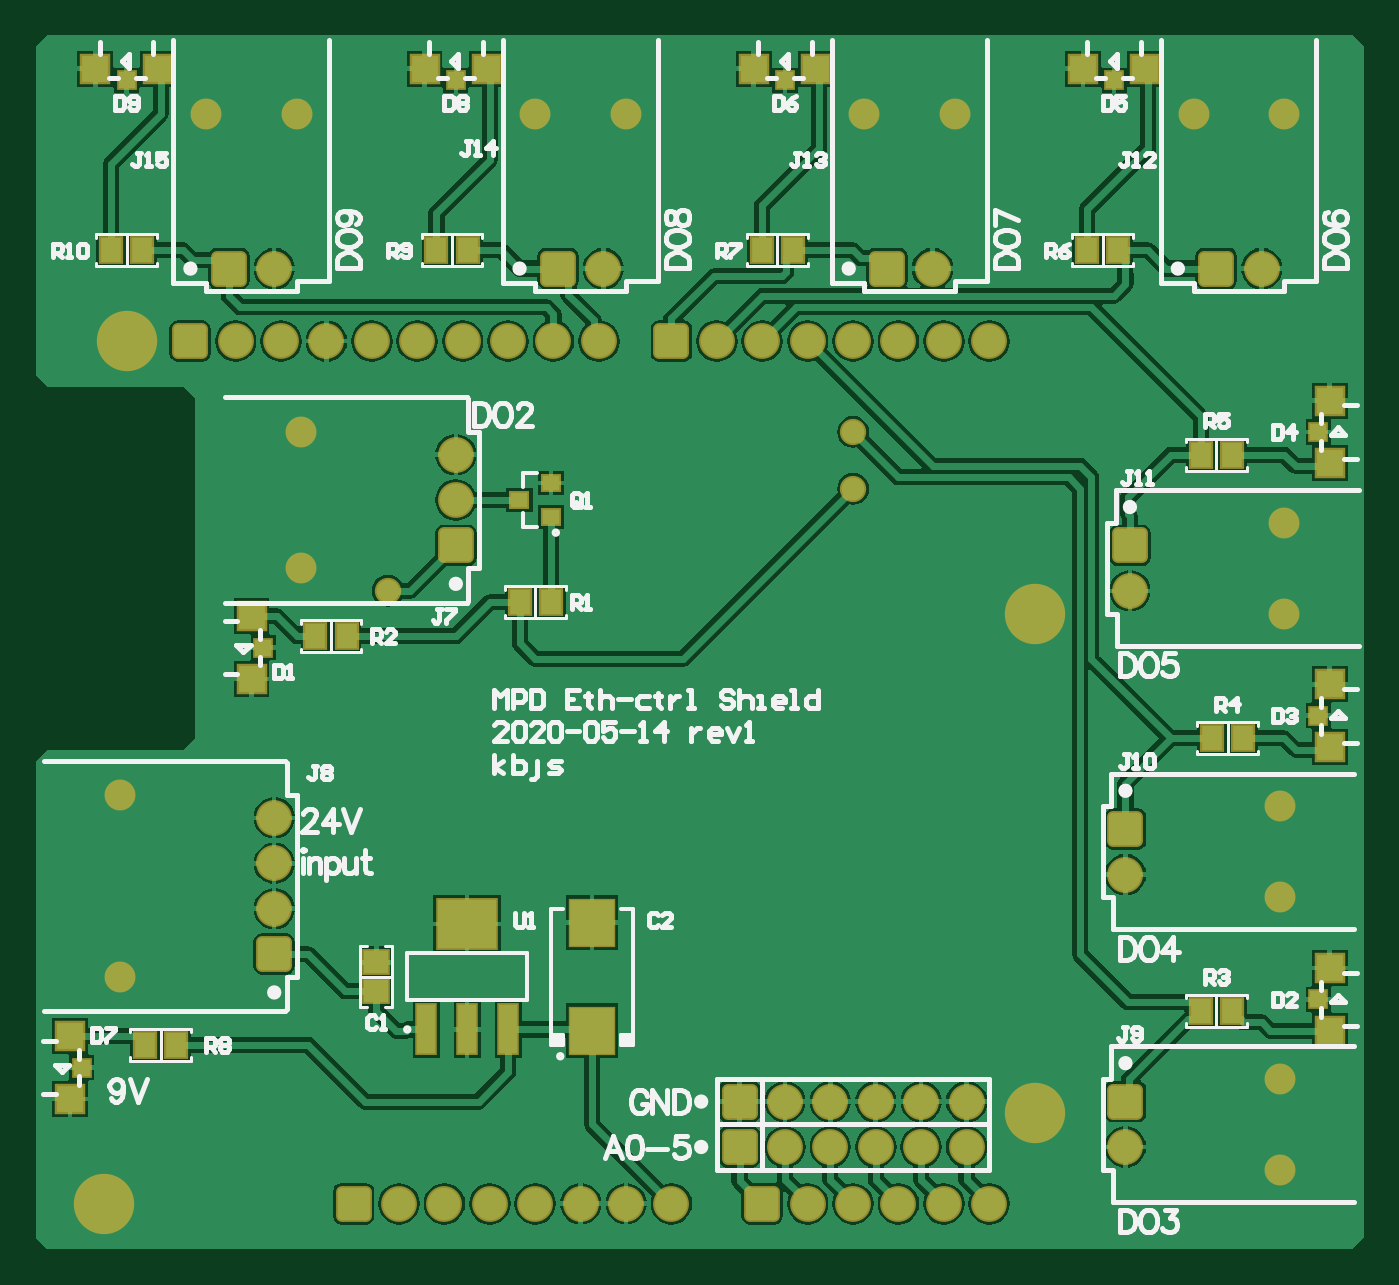
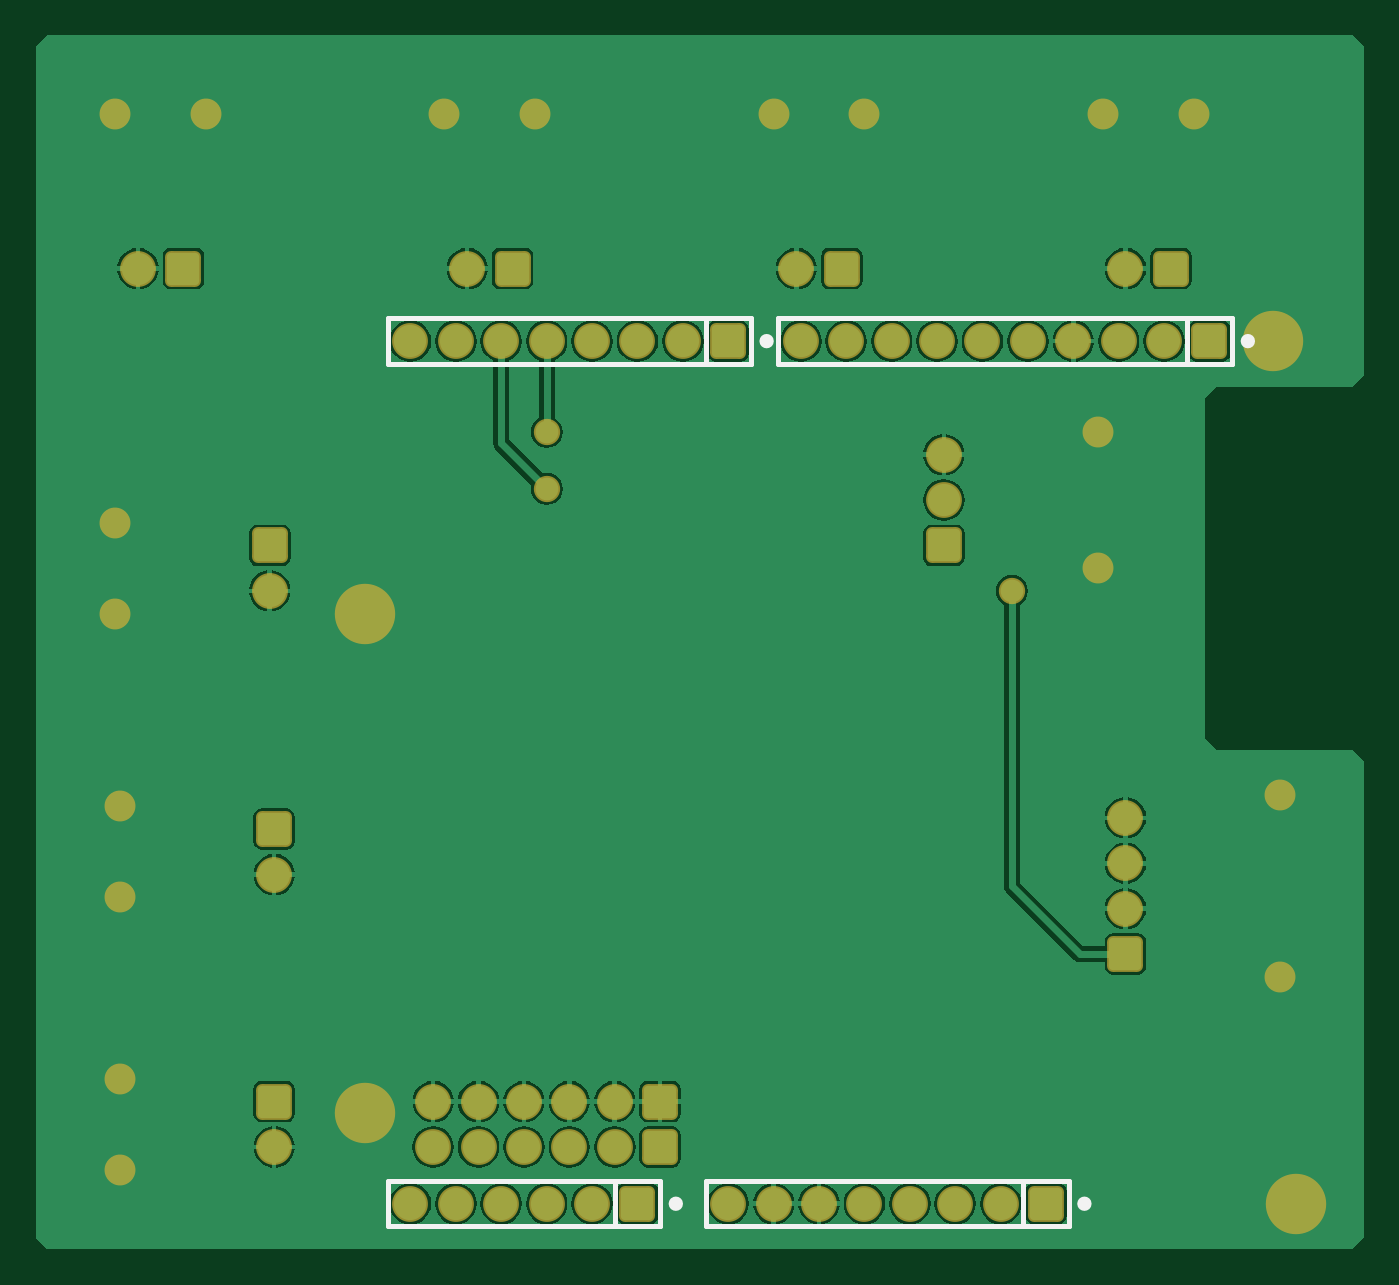
Circuit board: 9 layer files. Board 74.3 x 67.9 mm.
- bottom_copper: ardu-shield.GBL (37224 bytes)
- bottom_silk: ardu-shield.GBO (887 bytes)
- paste: ardu-shield.GBP (149 bytes)
- bottom_mask: ardu-shield.GBS (2509 bytes)
- outline: ardu-shield.GM1 (154 bytes)
- top_copper: ardu-shield.GTL (56596 bytes)
- top_silk: ardu-shield.GTO (28276 bytes)
- paste: ardu-shield.GTP (1531 bytes)
- top_mask: ardu-shield.GTS (3886 bytes)

=== bottom_copper: ardu-shield.GBL (37224 bytes, source omitted) ===
=== bottom_silk: ardu-shield.GBO ===
G04*
G04 #@! TF.GenerationSoftware,Altium Limited,Altium Designer,20.0.13 (296)*
G04*
G04 Layer_Color=32896*
%FSTAX24Y24*%
%MOIN*%
G70*
G01*
G75*
%ADD10C,0.0197*%
%ADD12C,0.0100*%
D10*
X017213Y02D02*
G03*
X017213Y02I-000059J0D01*
G01*
X006613D02*
G03*
X006613Y02I-000059J0D01*
G01*
X010213Y001D02*
G03*
X010213Y001I-000059J0D01*
G01*
X019213D02*
G03*
X019213Y001I-000059J0D01*
G01*
D12*
X0175Y0205D02*
X0255D01*
Y0195D02*
Y0205D01*
X0175Y0195D02*
X0255D01*
X0175D02*
Y0205D01*
Y0195D02*
X0185D01*
Y0205D01*
X0069D02*
X0169D01*
Y0195D02*
Y0205D01*
X0079Y0195D02*
Y0205D01*
X0069Y0195D02*
X0079D01*
X0069D02*
Y0205D01*
Y0195D02*
X0169D01*
X0105Y0015D02*
X0185D01*
Y0005D02*
Y0015D01*
X0105Y0005D02*
X0185D01*
X0105D02*
Y0015D01*
Y0005D02*
X0115D01*
Y0015D01*
X0205Y0005D02*
Y0015D01*
X0195Y0005D02*
X0205D01*
X0195D02*
Y0015D01*
X0255D01*
Y0005D02*
Y0015D01*
X0195Y0005D02*
X0255D01*
M02*

=== paste: ardu-shield.GBP ===
G04*
G04 #@! TF.GenerationSoftware,Altium Limited,Altium Designer,20.0.13 (296)*
G04*
G04 Layer_Color=128*
%FSTAX24Y24*%
%MOIN*%
G70*
G01*
G75*
M02*

=== bottom_mask: ardu-shield.GBS ===
G04*
G04 #@! TF.GenerationSoftware,Altium Limited,Altium Designer,20.0.13 (296)*
G04*
G04 Layer_Color=16711935*
%FSTAX24Y24*%
%MOIN*%
G70*
G01*
G75*
%ADD37C,0.0680*%
G04:AMPARAMS|DCode=38|XSize=78.9mil|YSize=78.9mil|CornerRadius=12.9mil|HoleSize=0mil|Usage=FLASHONLY|Rotation=0.000|XOffset=0mil|YOffset=0mil|HoleType=Round|Shape=RoundedRectangle|*
%AMROUNDEDRECTD38*
21,1,0.0789,0.0531,0,0,0.0*
21,1,0.0531,0.0789,0,0,0.0*
1,1,0.0257,0.0266,-0.0266*
1,1,0.0257,-0.0266,-0.0266*
1,1,0.0257,-0.0266,0.0266*
1,1,0.0257,0.0266,0.0266*
%
%ADD38ROUNDEDRECTD38*%
%ADD39C,0.0789*%
G04:AMPARAMS|DCode=40|XSize=78.9mil|YSize=78.9mil|CornerRadius=12.9mil|HoleSize=0mil|Usage=FLASHONLY|Rotation=270.000|XOffset=0mil|YOffset=0mil|HoleType=Round|Shape=RoundedRectangle|*
%AMROUNDEDRECTD40*
21,1,0.0789,0.0531,0,0,270.0*
21,1,0.0531,0.0789,0,0,270.0*
1,1,0.0257,-0.0266,-0.0266*
1,1,0.0257,-0.0266,0.0266*
1,1,0.0257,0.0266,0.0266*
1,1,0.0257,0.0266,-0.0266*
%
%ADD40ROUNDEDRECTD40*%
%ADD41C,0.0580*%
%ADD42C,0.1330*%
D37*
X00975Y025D02*
D03*
X00775D02*
D03*
X017D02*
D03*
X015D02*
D03*
X02425D02*
D03*
X02225D02*
D03*
X0315D02*
D03*
X0295D02*
D03*
X0315Y014D02*
D03*
Y016D02*
D03*
X031402Y00775D02*
D03*
Y00975D02*
D03*
Y00175D02*
D03*
Y00375D02*
D03*
X005848Y006D02*
D03*
Y01D02*
D03*
X009848Y015D02*
D03*
Y018D02*
D03*
D38*
X00825Y021598D02*
D03*
X0155D02*
D03*
X02275D02*
D03*
X03D02*
D03*
X018Y02D02*
D03*
X0074D02*
D03*
X011Y001D02*
D03*
X02D02*
D03*
X0195Y00225D02*
D03*
Y00325D02*
D03*
D39*
X00925Y021598D02*
D03*
X0165D02*
D03*
X02375D02*
D03*
X031D02*
D03*
X028098Y0145D02*
D03*
X028Y00825D02*
D03*
Y00225D02*
D03*
X00925Y0095D02*
D03*
Y0085D02*
D03*
Y0075D02*
D03*
X01325Y0175D02*
D03*
Y0165D02*
D03*
X019Y02D02*
D03*
X02D02*
D03*
X021D02*
D03*
X022D02*
D03*
X023D02*
D03*
X025D02*
D03*
X024D02*
D03*
X0124D02*
D03*
X0114D02*
D03*
X0104D02*
D03*
X0094D02*
D03*
X0084D02*
D03*
X0164D02*
D03*
X0154D02*
D03*
X0144D02*
D03*
X0134D02*
D03*
X012Y001D02*
D03*
X013D02*
D03*
X014D02*
D03*
X015D02*
D03*
X016D02*
D03*
X018D02*
D03*
X017D02*
D03*
X025D02*
D03*
X024D02*
D03*
X023D02*
D03*
X022D02*
D03*
X021D02*
D03*
X0245Y00225D02*
D03*
X0235D02*
D03*
X0225D02*
D03*
X0215D02*
D03*
X0205D02*
D03*
X0245Y00325D02*
D03*
X0235D02*
D03*
X0225D02*
D03*
X0215D02*
D03*
X0205D02*
D03*
D40*
X028098Y0155D02*
D03*
X028Y00925D02*
D03*
Y00325D02*
D03*
X00925Y0065D02*
D03*
X01325Y0155D02*
D03*
D41*
X022Y01675D02*
D03*
Y018D02*
D03*
X01175Y0145D02*
D03*
D42*
X026Y003D02*
D03*
Y014D02*
D03*
X0055Y001D02*
D03*
X006Y02D02*
D03*
M02*

=== outline: ardu-shield.GM1 ===
G04*
G04 #@! TF.GenerationSoftware,Altium Limited,Altium Designer,20.0.13 (296)*
G04*
G04 Layer_Color=16711935*
%FSTAX24Y24*%
%MOIN*%
G70*
G01*
G75*
M02*

=== top_copper: ardu-shield.GTL (56596 bytes, source omitted) ===
=== top_silk: ardu-shield.GTO (28276 bytes, source omitted) ===
=== paste: ardu-shield.GTP ===
G04*
G04 #@! TF.GenerationSoftware,Altium Limited,Altium Designer,20.0.13 (296)*
G04*
G04 Layer_Color=8421504*
%FSTAX24Y24*%
%MOIN*%
G70*
G01*
G75*
%ADD17R,0.0354X0.0354*%
%ADD18R,0.0591X0.0591*%
%ADD19R,0.0354X0.0354*%
%ADD20R,0.0591X0.0591*%
%ADD21R,0.0453X0.0531*%
%ADD22R,0.0551X0.0512*%
%ADD23R,0.0394X0.1063*%
%ADD24R,0.1299X0.1063*%
%ADD25R,0.0965X0.1004*%
%ADD26R,0.0383X0.0316*%
D17*
X006Y025744D02*
D03*
X01325D02*
D03*
X0205D02*
D03*
X02775D02*
D03*
D18*
X006689Y026D02*
D03*
X005311D02*
D03*
X013939D02*
D03*
X012561D02*
D03*
X021189D02*
D03*
X019811D02*
D03*
X028439D02*
D03*
X027061D02*
D03*
D19*
X005006Y004D02*
D03*
X032244Y018D02*
D03*
Y01175D02*
D03*
Y0055D02*
D03*
X009006Y01325D02*
D03*
D20*
X00475Y004689D02*
D03*
Y003311D02*
D03*
X0325Y017311D02*
D03*
Y018689D02*
D03*
Y011061D02*
D03*
Y012439D02*
D03*
Y004811D02*
D03*
Y006189D02*
D03*
X00875Y013939D02*
D03*
Y012561D02*
D03*
D21*
X006406Y0045D02*
D03*
X007094D02*
D03*
X014656Y01425D02*
D03*
X015344D02*
D03*
X010156Y0135D02*
D03*
X010844D02*
D03*
X030344Y00525D02*
D03*
X029656D02*
D03*
X030594Y01125D02*
D03*
X029906D02*
D03*
X030344Y0175D02*
D03*
X029656D02*
D03*
X019989Y022D02*
D03*
X020678D02*
D03*
X027156D02*
D03*
X027844D02*
D03*
X005656D02*
D03*
X006344D02*
D03*
X012822D02*
D03*
X013511D02*
D03*
D22*
X0115Y005685D02*
D03*
Y006315D02*
D03*
D23*
X012594Y004839D02*
D03*
X0135D02*
D03*
X014406D02*
D03*
D24*
X0135Y007161D02*
D03*
D25*
X01625Y007191D02*
D03*
Y004809D02*
D03*
D26*
X014652Y0165D02*
D03*
X015348Y016874D02*
D03*
Y016126D02*
D03*
M02*

=== top_mask: ardu-shield.GTS ===
G04*
G04 #@! TF.GenerationSoftware,Altium Limited,Altium Designer,20.0.13 (296)*
G04*
G04 Layer_Color=8388736*
%FSTAX24Y24*%
%MOIN*%
G70*
G01*
G75*
%ADD27R,0.0434X0.0434*%
%ADD28R,0.0671X0.0671*%
%ADD29R,0.0434X0.0434*%
%ADD30R,0.0671X0.0671*%
%ADD31R,0.0533X0.0611*%
%ADD32R,0.0631X0.0592*%
%ADD33R,0.0474X0.1143*%
%ADD34R,0.1379X0.1143*%
%ADD35R,0.1045X0.1084*%
%ADD36R,0.0463X0.0396*%
%ADD37C,0.0680*%
G04:AMPARAMS|DCode=38|XSize=78.9mil|YSize=78.9mil|CornerRadius=12.9mil|HoleSize=0mil|Usage=FLASHONLY|Rotation=0.000|XOffset=0mil|YOffset=0mil|HoleType=Round|Shape=RoundedRectangle|*
%AMROUNDEDRECTD38*
21,1,0.0789,0.0531,0,0,0.0*
21,1,0.0531,0.0789,0,0,0.0*
1,1,0.0257,0.0266,-0.0266*
1,1,0.0257,-0.0266,-0.0266*
1,1,0.0257,-0.0266,0.0266*
1,1,0.0257,0.0266,0.0266*
%
%ADD38ROUNDEDRECTD38*%
%ADD39C,0.0789*%
G04:AMPARAMS|DCode=40|XSize=78.9mil|YSize=78.9mil|CornerRadius=12.9mil|HoleSize=0mil|Usage=FLASHONLY|Rotation=270.000|XOffset=0mil|YOffset=0mil|HoleType=Round|Shape=RoundedRectangle|*
%AMROUNDEDRECTD40*
21,1,0.0789,0.0531,0,0,270.0*
21,1,0.0531,0.0789,0,0,270.0*
1,1,0.0257,-0.0266,-0.0266*
1,1,0.0257,-0.0266,0.0266*
1,1,0.0257,0.0266,0.0266*
1,1,0.0257,0.0266,-0.0266*
%
%ADD40ROUNDEDRECTD40*%
%ADD41C,0.0580*%
%ADD42C,0.1330*%
D27*
X006Y025744D02*
D03*
X01325D02*
D03*
X0205D02*
D03*
X02775D02*
D03*
D28*
X006689Y026D02*
D03*
X005311D02*
D03*
X013939D02*
D03*
X012561D02*
D03*
X021189D02*
D03*
X019811D02*
D03*
X028439D02*
D03*
X027061D02*
D03*
D29*
X005006Y004D02*
D03*
X032244Y018D02*
D03*
Y01175D02*
D03*
Y0055D02*
D03*
X009006Y01325D02*
D03*
D30*
X00475Y004689D02*
D03*
Y003311D02*
D03*
X0325Y017311D02*
D03*
Y018689D02*
D03*
Y011061D02*
D03*
Y012439D02*
D03*
Y004811D02*
D03*
Y006189D02*
D03*
X00875Y013939D02*
D03*
Y012561D02*
D03*
D31*
X006406Y0045D02*
D03*
X007094D02*
D03*
X014656Y01425D02*
D03*
X015344D02*
D03*
X010156Y0135D02*
D03*
X010844D02*
D03*
X030344Y00525D02*
D03*
X029656D02*
D03*
X030594Y01125D02*
D03*
X029906D02*
D03*
X030344Y0175D02*
D03*
X029656D02*
D03*
X019989Y022D02*
D03*
X020678D02*
D03*
X027156D02*
D03*
X027844D02*
D03*
X005656D02*
D03*
X006344D02*
D03*
X012822D02*
D03*
X013511D02*
D03*
D32*
X0115Y005685D02*
D03*
Y006315D02*
D03*
D33*
X012594Y004839D02*
D03*
X0135D02*
D03*
X014406D02*
D03*
D34*
X0135Y007161D02*
D03*
D35*
X01625Y007191D02*
D03*
Y004809D02*
D03*
D36*
X014652Y0165D02*
D03*
X015348Y016874D02*
D03*
Y016126D02*
D03*
D37*
X00975Y025D02*
D03*
X00775D02*
D03*
X017D02*
D03*
X015D02*
D03*
X02425D02*
D03*
X02225D02*
D03*
X0315D02*
D03*
X0295D02*
D03*
X0315Y014D02*
D03*
Y016D02*
D03*
X031402Y00775D02*
D03*
Y00975D02*
D03*
Y00175D02*
D03*
Y00375D02*
D03*
X005848Y006D02*
D03*
Y01D02*
D03*
X009848Y015D02*
D03*
Y018D02*
D03*
D38*
X00825Y021598D02*
D03*
X0155D02*
D03*
X02275D02*
D03*
X03D02*
D03*
X018Y02D02*
D03*
X0074D02*
D03*
X011Y001D02*
D03*
X02D02*
D03*
X0195Y00225D02*
D03*
Y00325D02*
D03*
D39*
X00925Y021598D02*
D03*
X0165D02*
D03*
X02375D02*
D03*
X031D02*
D03*
X028098Y0145D02*
D03*
X028Y00825D02*
D03*
Y00225D02*
D03*
X00925Y0095D02*
D03*
Y0085D02*
D03*
Y0075D02*
D03*
X01325Y0175D02*
D03*
Y0165D02*
D03*
X019Y02D02*
D03*
X02D02*
D03*
X021D02*
D03*
X022D02*
D03*
X023D02*
D03*
X025D02*
D03*
X024D02*
D03*
X0124D02*
D03*
X0114D02*
D03*
X0104D02*
D03*
X0094D02*
D03*
X0084D02*
D03*
X0164D02*
D03*
X0154D02*
D03*
X0144D02*
D03*
X0134D02*
D03*
X012Y001D02*
D03*
X013D02*
D03*
X014D02*
D03*
X015D02*
D03*
X016D02*
D03*
X018D02*
D03*
X017D02*
D03*
X025D02*
D03*
X024D02*
D03*
X023D02*
D03*
X022D02*
D03*
X021D02*
D03*
X0245Y00225D02*
D03*
X0235D02*
D03*
X0225D02*
D03*
X0215D02*
D03*
X0205D02*
D03*
X0245Y00325D02*
D03*
X0235D02*
D03*
X0225D02*
D03*
X0215D02*
D03*
X0205D02*
D03*
D40*
X028098Y0155D02*
D03*
X028Y00925D02*
D03*
Y00325D02*
D03*
X00925Y0065D02*
D03*
X01325Y0155D02*
D03*
D41*
X022Y01675D02*
D03*
Y018D02*
D03*
X01175Y0145D02*
D03*
D42*
X026Y003D02*
D03*
Y014D02*
D03*
X0055Y001D02*
D03*
X006Y02D02*
D03*
M02*
